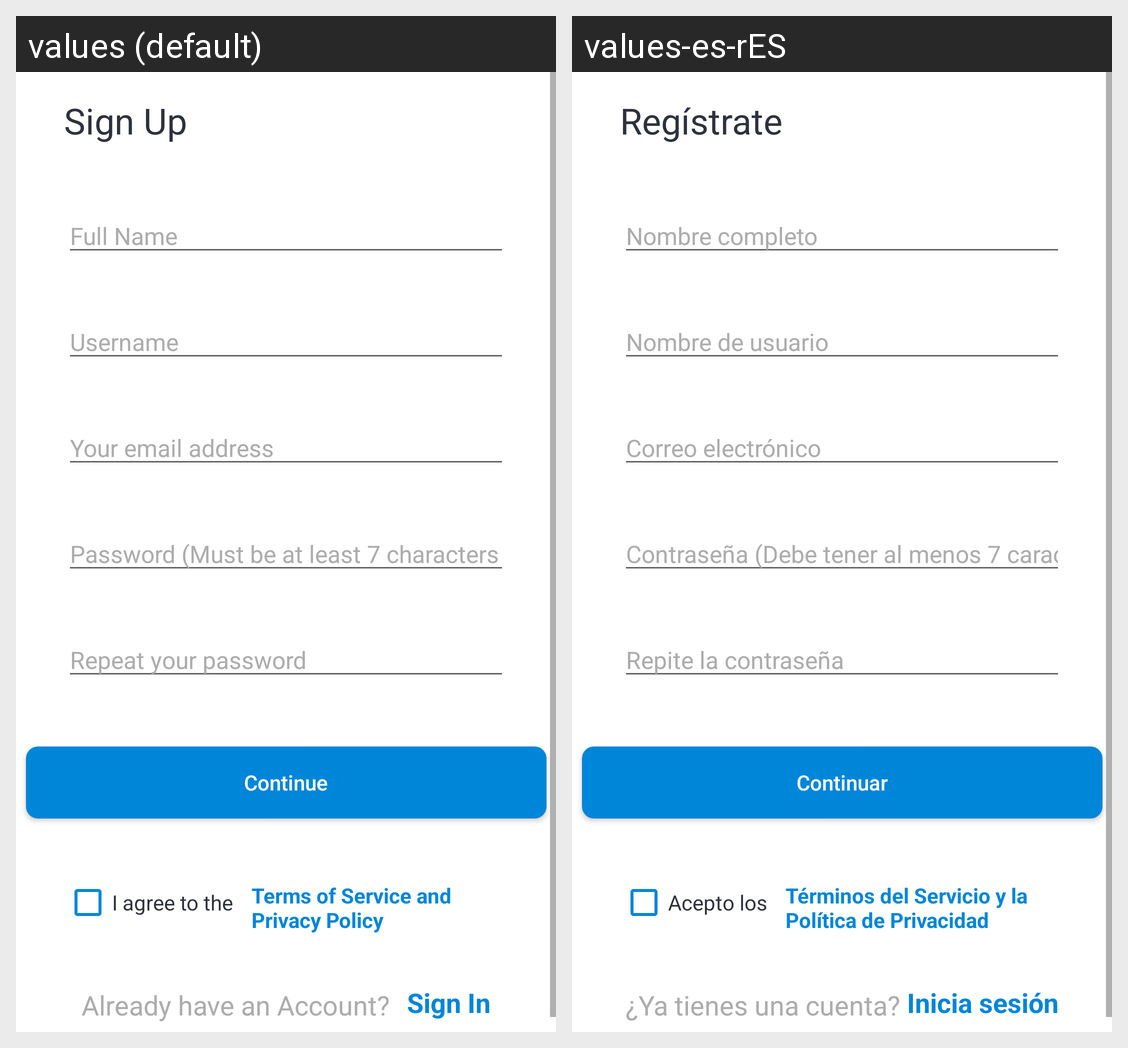

Here is an Android app screen in its default locale and in the app's own translations. Write out the translated-string differences for the strings that appear on this screen.
Android screen res/layout/activity_user_register.xml rendered under 2 locales, left to right: values (default), values-es-rES. Device: Nexus 5 (rendered at 1080×1920; each locale shown at half size, 540×960, under a caption strip naming it); theme Theme.Eventic.
Strings drawn on this screen, with the default value and each locale's value (text and hints the layout hard-codes, and strings that could not be matched under every locale, appear in the picture but are not listed):

sign_up
  values: Sign Up
  values-es-rES: Regístrate

FullName
  values: Full Name
  values-es-rES: Nombre completo

username
  values: Username
  values-es-rES: Nombre de usuario

Your_email_address
  values: Your email address
  values-es-rES: Correo electrónico

password_length
  values: Password (Must be at least 7 characters long)
  values-es-rES: Contraseña (Debe tener al menos 7 caracteres)

repeat_password
  values: Repeat your password
  values-es-rES: Repite la contraseña

i_agree_to_the
  values: I agree to the
  values-es-rES: Acepto los

terms_of_service
  values: Terms of Service and Privacy Policy
  values-es-rES: Términos del Servicio y la Política de Privacidad

Continue
  values: Continue
  values-es-rES: Continuar

already_account
  values: Already have an Account?
  values-es-rES: ¿Ya tienes una cuenta?

sign_in
  values: Sign In
  values-es-rES: Inicia sesión
